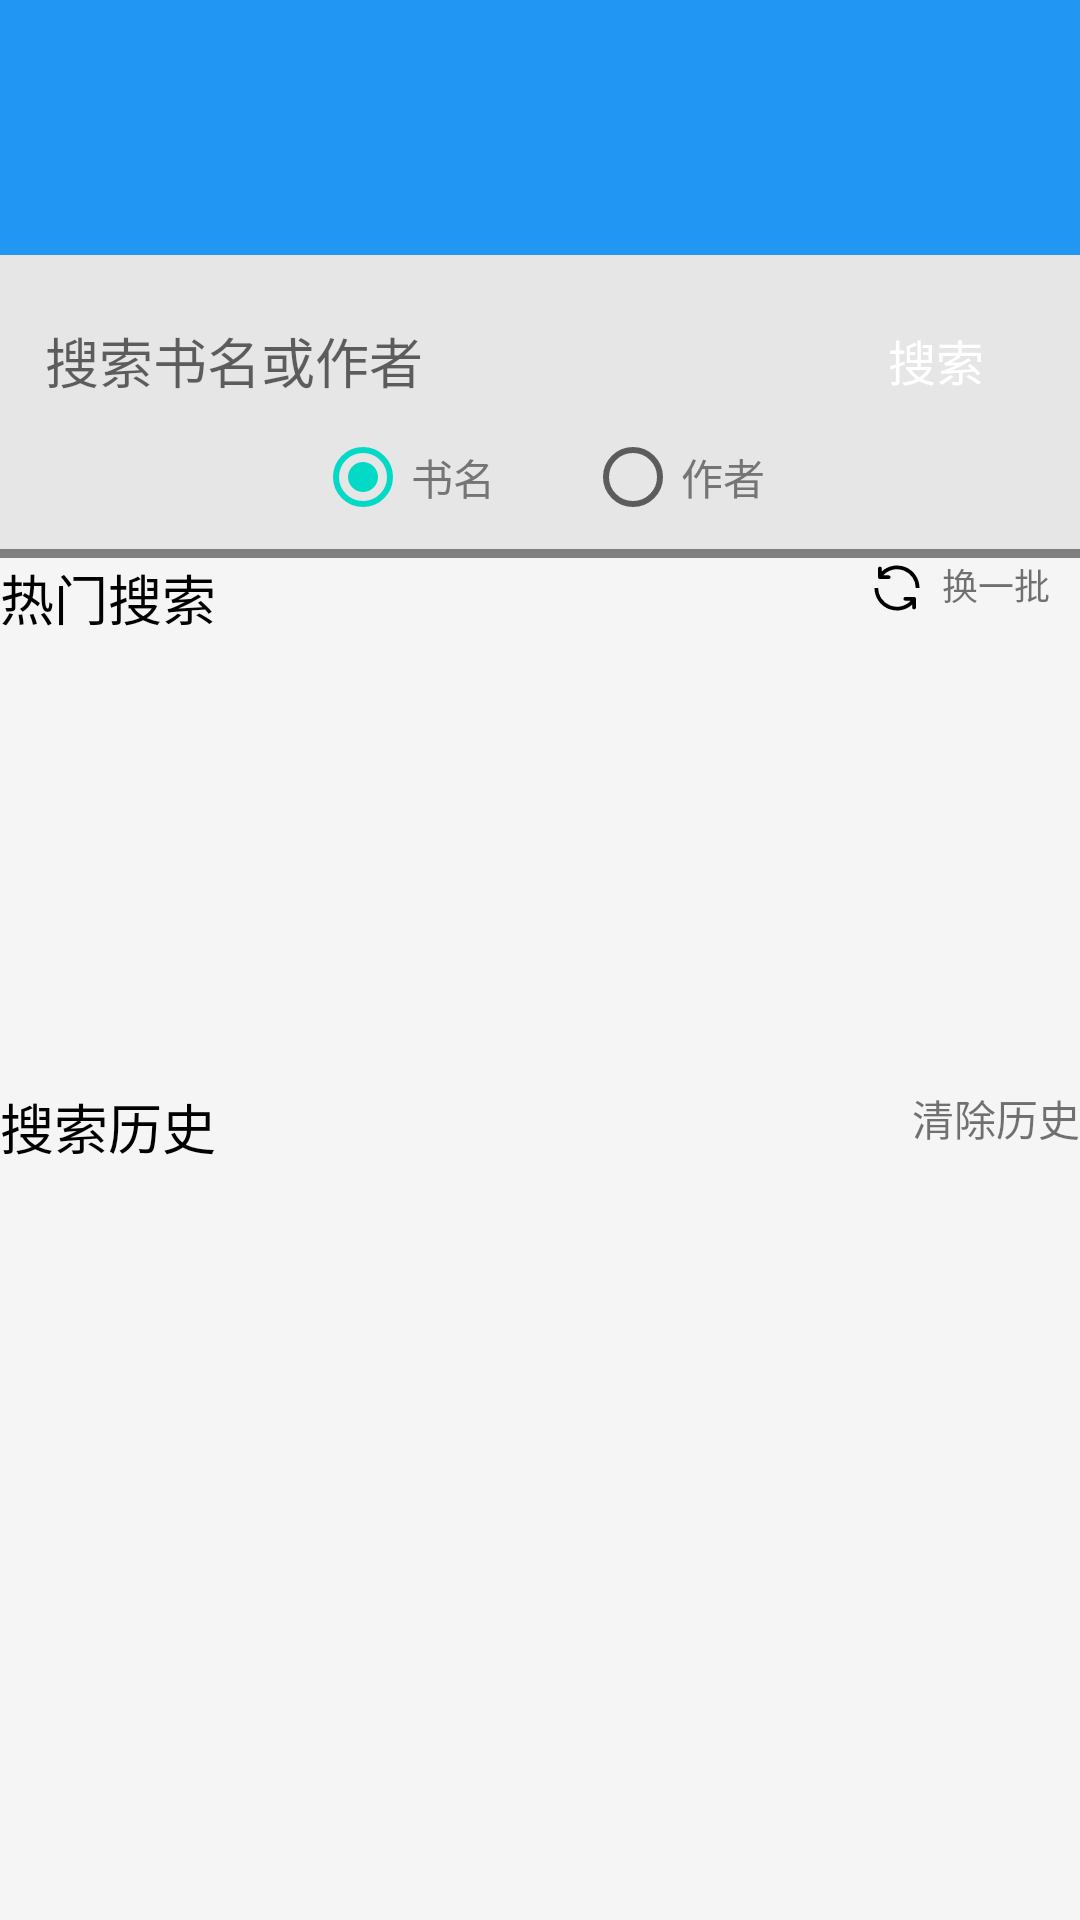

Write the Android layout XML for this screen, with the resource values it uses.
<!-- AndroidManifest.xml: application theme Theme.Reader -->
<!-- res/layout/activity_search_book.xml -->
<?xml version="1.0" encoding="utf-8"?>
<LinearLayout xmlns:android="http://schemas.android.com/apk/res/android"
    xmlns:app="http://schemas.android.com/apk/res-auto"
    xmlns:tools="http://schemas.android.com/tools"
    android:layout_width="match_parent"
    android:layout_height="wrap_content"
    android:orientation="vertical"
    android:background="@color/colorBackground"
    tools:context="com.project.reader.ui.Activity.SearchBookActivity">
    <include layout="@layout/fakestatusbar"/>
    <include layout="@layout/toolbar"></include>
    <LinearLayout
        android:id="@+id/search_area"
        android:layout_width="match_parent"
        android:layout_height="50dp"
        android:gravity="center"
        android:orientation="horizontal"
        android:background="@color/search_bg_color"
        android:paddingLeft="15dp"
        android:paddingBottom="0dp"
        android:paddingRight="15dp"
        android:paddingTop="20dp">
        <EditText
            android:id="@+id/search_edit"
            android:layout_width="match_parent"
            android:layout_height="35dp"
            android:layout_weight="2"
            android:background="@drawable/edit_boarder"
            android:hint="@string/search_hint"
            android:imeOptions="actionSearch"></EditText>
        <TextView
            android:id="@+id/search_btn"
            android:layout_width="match_parent"
            android:layout_height="35dp"
            android:layout_weight="8"
            android:clickable="true"
            android:text="@string/search_book"
            android:gravity="center"
            android:textColor="@color/white"
            android:textSize="@dimen/textSize"
            android:background="@drawable/searchbtn_bg"></TextView>
    </LinearLayout>
    <RadioGroup
        android:id="@+id/search_radio_group"
        android:layout_width="match_parent"
        android:layout_height="wrap_content"
        android:gravity="center_horizontal"
        android:background="@color/search_bg_color"
        android:orientation="horizontal"
        android:layout_below="@+id/search_area">
        <androidx.appcompat.widget.AppCompatRadioButton
            android:id="@+id/fingBookName"
            android:layout_width="wrap_content"
            android:layout_height="wrap_content"
            android:checked="true"
            android:text="书名"
            android:textColor="@color/textSecondary"></androidx.appcompat.widget.AppCompatRadioButton>
        <androidx.appcompat.widget.AppCompatRadioButton
            android:id="@+id/fingAuthor"
            android:layout_width="wrap_content"
            android:layout_height="wrap_content"
            android:layout_marginLeft="30dp"
            android:text="作者"
            android:textColor="@color/textSecondary"></androidx.appcompat.widget.AppCompatRadioButton>
    </RadioGroup>
    <com.project.reader.ui.widget.View.RefreshProgressBar
        android:layout_width="match_parent"
        android:layout_height="3dp"
        android:id="@+id/refresh_bar"
        android:visibility="visible">
    </com.project.reader.ui.widget.View.RefreshProgressBar>
    <LinearLayout
        android:id="@+id/suggest_place"
        android:layout_width="match_parent"
        android:layout_height="wrap_content"
        android:orientation="vertical"
        android:layout_below="@id/search_radio_group">
    <LinearLayout
        android:id="@+id/suggest_area"
        android:layout_width="match_parent"
        android:layout_height="wrap_content"
        android:orientation="horizontal"
        >
        <TextView
            android:id="@+id/hot_search"
            android:layout_width="wrap_content"
            android:layout_height="wrap_content"
            android:text="@string/hot_search"
            android:textSize="18sp"
            android:textColor="@color/black"></TextView>
        <LinearLayout
            android:id="@+id/change_suggestion"
            android:layout_width="match_parent"
            android:clickable="true"
            android:descendantFocusability="blocksDescendants"
            android:layout_height="wrap_content"
            android:orientation="horizontal"
            android:gravity="right"
            android:layout_marginRight="10dp">
            <ImageView
                android:id="@+id/refresh_suggest"
                android:layout_width="wrap_content"
                android:layout_height="wrap_content"
                android:src="@drawable/ic_refresh"></ImageView>
            <TextView
                android:id="@+id/refresh_suggest_text"
                android:layout_width="wrap_content"
                android:layout_marginLeft="5dp"
                android:layout_height="wrap_content"
                android:text="@string/refresh_suggest"
                android:textSize="12sp"></TextView>
        </LinearLayout>
    </LinearLayout>
    <LinearLayout
        android:id="@+id/suggest_btn_area"
        android:layout_width="match_parent"
        android:layout_height="150dp"
        android:layout_marginLeft="20dp"
        android:layout_marginRight="20dp"
        android:orientation="horizontal"
        android:layout_below="@+id/suggest_title">


        <LinearLayout
            android:layout_width="match_parent"
            android:layout_height="match_parent"
            android:layout_weight="1"
            android:orientation="vertical">

            <TextView
                android:id="@+id/suggest_btn_1"
                android:layout_width="wrap_content"
                android:clickable="true"
                android:layout_height="match_parent"
                android:layout_weight="1"
                android:gravity="left"
                android:textColor="@color/black"></TextView>

            <TextView
                android:id="@+id/suggest_btn_3"
                android:layout_width="wrap_content"
                android:clickable="true"
                android:layout_height="match_parent"
                android:layout_weight="1"
                android:gravity="left"
                android:textColor="@color/black"></TextView>

            <TextView
                android:id="@+id/suggest_btn_5"
                android:layout_width="wrap_content"
                android:clickable="true"
                android:layout_height="match_parent"
                android:layout_weight="1"
                android:gravity="left"
                android:textColor="@color/black"></TextView>

            <TextView
                android:id="@+id/suggest_btn_7"
                android:layout_width="wrap_content"
                android:clickable="true"
                android:layout_height="match_parent"
                android:layout_weight="1"
                android:gravity="left"

                android:textColor="@color/black"></TextView>

            <TextView
                android:id="@+id/suggest_btn_9"
                android:layout_width="wrap_content"
                android:clickable="true"
                android:layout_height="match_parent"
                android:layout_weight="1"
                android:gravity="left"
                android:textColor="@color/black"></TextView>
        </LinearLayout>

        <LinearLayout
            android:layout_width="match_parent"
            android:layout_height="match_parent"
            android:orientation="vertical"
            android:layout_weight="1"
            >
            <TextView
                android:id="@+id/suggest_btn_2"
                android:layout_width="wrap_content"
                android:clickable="true"
                android:layout_weight="1"
                android:layout_height="match_parent"
                android:gravity="left"
                android:textColor="@color/black"></TextView>
            <TextView
                android:id="@+id/suggest_btn_4"
                android:layout_width="wrap_content"
                android:clickable="true"
                android:layout_weight="1"
                android:gravity="left"
                android:layout_height="match_parent"
                android:textColor="@color/black"
                ></TextView>
            <TextView
                android:id="@+id/suggest_btn_6"
                android:layout_width="wrap_content"
                android:clickable="true"
                android:layout_weight="1"
                android:layout_height="match_parent"
                android:gravity="left"
                android:textColor="@color/black"></TextView>
            <TextView
                android:id="@+id/suggest_btn_8"
                android:clickable="true"
                android:layout_width="wrap_content"
                android:layout_weight="1"
                android:gravity="left"
                android:layout_height="match_parent"
                android:textColor="@color/black"
                ></TextView>
            <TextView
                android:id="@+id/suggest_btn_10"
                android:layout_width="wrap_content"
                android:clickable="true"
                android:layout_weight="1"
                android:layout_height="match_parent"
                android:gravity="left"
                android:textColor="@color/black"></TextView>
        </LinearLayout>
    </LinearLayout>
    </LinearLayout>
    <LinearLayout
        android:id="@+id/history_area"
        android:layout_width="match_parent"
        android:layout_height="wrap_content"
        android:orientation="vertical"
        android:layout_below="@id/suggest_place"
        >
        <LinearLayout
            android:layout_width="match_parent"
            android:layout_height="wrap_content"
            android:orientation="horizontal">
            <TextView
                android:id="@+id/history_title"
                android:layout_width="wrap_content"
                android:layout_height="wrap_content"
                android:text="@string/history_list"
                android:textSize="18sp"
                android:textColor="@color/black"></TextView>
            <LinearLayout
                android:layout_width="wrap_content"
                android:layout_height="wrap_content"
                android:layout_weight="1"
                android:gravity="right">
                <TextView
                    android:id="@+id/clear_history"
                    android:layout_width="wrap_content"
                    android:layout_height="wrap_content"
                    android:text="@string/clear_history"
                    ></TextView>
            </LinearLayout>
        </LinearLayout>
        <me.gujun.android.taggroup.TagGroup
            android:id="@+id/search_history"
            style="@style/TagGroup"
            app:atg_textColor="@color/black"
            app:atg_verticalSpacing="15dp"
            app:atg_verticalPadding="8dp"
            android:paddingStart="5dp"
            android:paddingTop="10dp"
            android:paddingEnd="5dp"
            app:atg_backgroundColor="@color/tagGroupColor"
            app:atg_borderColor="@color/tagGroupColor"/>
    </LinearLayout>
    <RelativeLayout
        android:layout_width="match_parent"
        android:layout_height="0dp"
        android:layout_weight="3">
        <include layout="@layout/layout_error"
            android:id="@+id/error_layout"
            android:visibility="invisible"/>
        <androidx.recyclerview.widget.RecyclerView
        android:id="@+id/rv_search_books_list"
        android:layout_width="match_parent"
        android:layout_height="wrap_content"
            android:orientation="horizontal"
        android:padding="5dp"
        android:visibility="visible"></androidx.recyclerview.widget.RecyclerView>
    </RelativeLayout>

</LinearLayout>
<!-- res/layout/fakestatusbar.xml (included above) -->
<?xml version="1.0" encoding="utf-8"?>
<TextView
    xmlns:android="http://schemas.android.com/apk/res/android"
    xmlns:app="http://schemas.android.com/apk/res-auto"
    android:id="@+id/fakestatusbar"
    android:layout_width="match_parent"
    android:layout_height="35dp"
    android:background="@color/colorPrimary">
</TextView>
<!-- res/layout/toolbar.xml (included above) -->
<?xml version="1.0" encoding="utf-8"?>
<androidx.appcompat.widget.Toolbar
    xmlns:android="http://schemas.android.com/apk/res/android"
    xmlns:app="http://schemas.android.com/apk/res-auto"
    android:id="@+id/toolbar"
    android:layout_width="match_parent"
    android:layout_height="50dp"
    android:background="@color/colorPrimary"
    android:gravity="center"
    app:layout_scrollFlags="scroll|enterAlways"
    app:popupTheme="@style/AppTheme.PopupOverlay"
    app:titleTextAppearance="@style/toolbarsTitleStyle" >
</androidx.appcompat.widget.Toolbar>
<!-- res/layout/layout_error.xml (included above) -->
<?xml version="1.0" encoding="utf-8"?>
<LinearLayout xmlns:android="http://schemas.android.com/apk/res/android"
    android:layout_width="match_parent"
    android:layout_height="match_parent"
    android:gravity="center"
    android:id="@+id/ll_error"
    android:orientation="vertical"
   >

    <ImageView
        android:layout_marginBottom="4dp"
        android:layout_width="100dp"
        android:layout_height="80dp"
        android:background="@drawable/empty"/>

    <TextView
        android:textSize="18sp"
        android:textColor="#333333"
        android:layout_width="wrap_content"
        android:layout_height="wrap_content"
        android:text="未搜索相关书籍."/>
    <Button
        android:id="@+id/retry_btn"
        android:layout_width="wrap_content"
        android:layout_height="wrap_content"
        android:textSize="12sp"
        android:text="click me to retry!"/>
</LinearLayout>
<!-- resources referenced by this layout -->
<resources>
  <color name="black">#FF000000</color>
  <color name="colorBackground">#F5F5F5</color>
  <color name="colorPrimary">#FF2196F3</color>
  <color name="search_bg_color">#E6E6E6</color>
  <color name="tagGroupColor">#EEEEEE</color>
  <color name="textSecondary">#757575</color>
  <color name="white">#FFFFFFFF</color>
  <dimen name="textSize">16sp</dimen>
  <!-- drawable ic_refresh (drawable) -->
  <vector xmlns:android="http://schemas.android.com/apk/res/android"
      android:width="20dp"
      android:height="20dp"
      android:viewportWidth="1024"
      android:viewportHeight="1024">
    <path
        android:fillColor="#FF000000"
        android:pathData="M772,795.01q-87.01,78.02 -197.5,96T357.98,864q-106.02,-48 -167.49,-142.02T128,511.97h64q0.99,100.99 55.49,180.99t148.51,116.99q94.02,36 188.51,14.02t163.49,-96h-92.99q-14.02,0 -23.01,-8.99t-8.99,-22.5 8.99,-22.5 23.01,-10.02h148.99q12.99,0.99 22.02,10.02t10.02,22.02v148.99q-0.99,14.02 -10.02,23.01t-22.5,8.99 -22.5,-8.99 -8.99,-23.01v-50.02zM276,296h92.99q14.02,0 23.01,8.99t8.99,22.5 -8.99,22.5 -23.01,10.02H220q-12.99,-0.99 -22.02,-10.02t-10.02,-22.02V178.98q0.99,-14.02 10.02,-23.01t22.5,-8.99 22.5,8.99 8.99,23.01v50.02q87.01,-78.02 197.5,-96T666.98,160q106.02,48 167.01,142.02T896,512.03h-64q-0.99,-100.99 -55.49,-180.99t-148.51,-116.99q-94.02,-36 -188.51,-14.02t-163.49,96z"/>
  </vector>
  <string name="clear_history">清除历史</string>
  <string name="history_list">搜索历史</string>
  <string name="hot_search">热门搜索</string>
  <string name="refresh_suggest">换一批</string>
  <string name="search_book">搜索</string>
  <string name="search_hint">搜索书名或作者</string>
  <style name="AppTheme.PopupOverlay" parent="ThemeOverlay.AppCompat.Light">
          <item name="overlapAnchor">false</item>
          <item name="colorAccent">@color/textSecondary</item>
      </style>
  <style name="toolbarsTitleStyle">
          <item name="android:textSize">@dimen/textSize</item>
          <item name="android:textColor">@color/white</item>
      </style>
  <style name="Theme.Reader" parent="Theme.MaterialComponents.Light.NoActionBar">
          
          <item name="colorPrimary">@color/colorPrimary</item>
          <item name="colorPrimaryVariant">@color/purple_700</item>
          <item name="colorOnPrimary">@color/white</item>
          
          <item name="colorSecondary">@color/teal_200</item>
          <item name="colorSecondaryVariant">@color/teal_700</item>
          <item name="colorOnSecondary">@color/black</item>
          
          <item name="android:statusBarColor" tools:targetApi="l">@color/colorPrimary</item>
          
      </style>
  <color name="purple_700">#FF3700B3</color>
  <color name="teal_200">#FF03DAC5</color>
  <color name="teal_700">#FF018786</color>
</resources>
